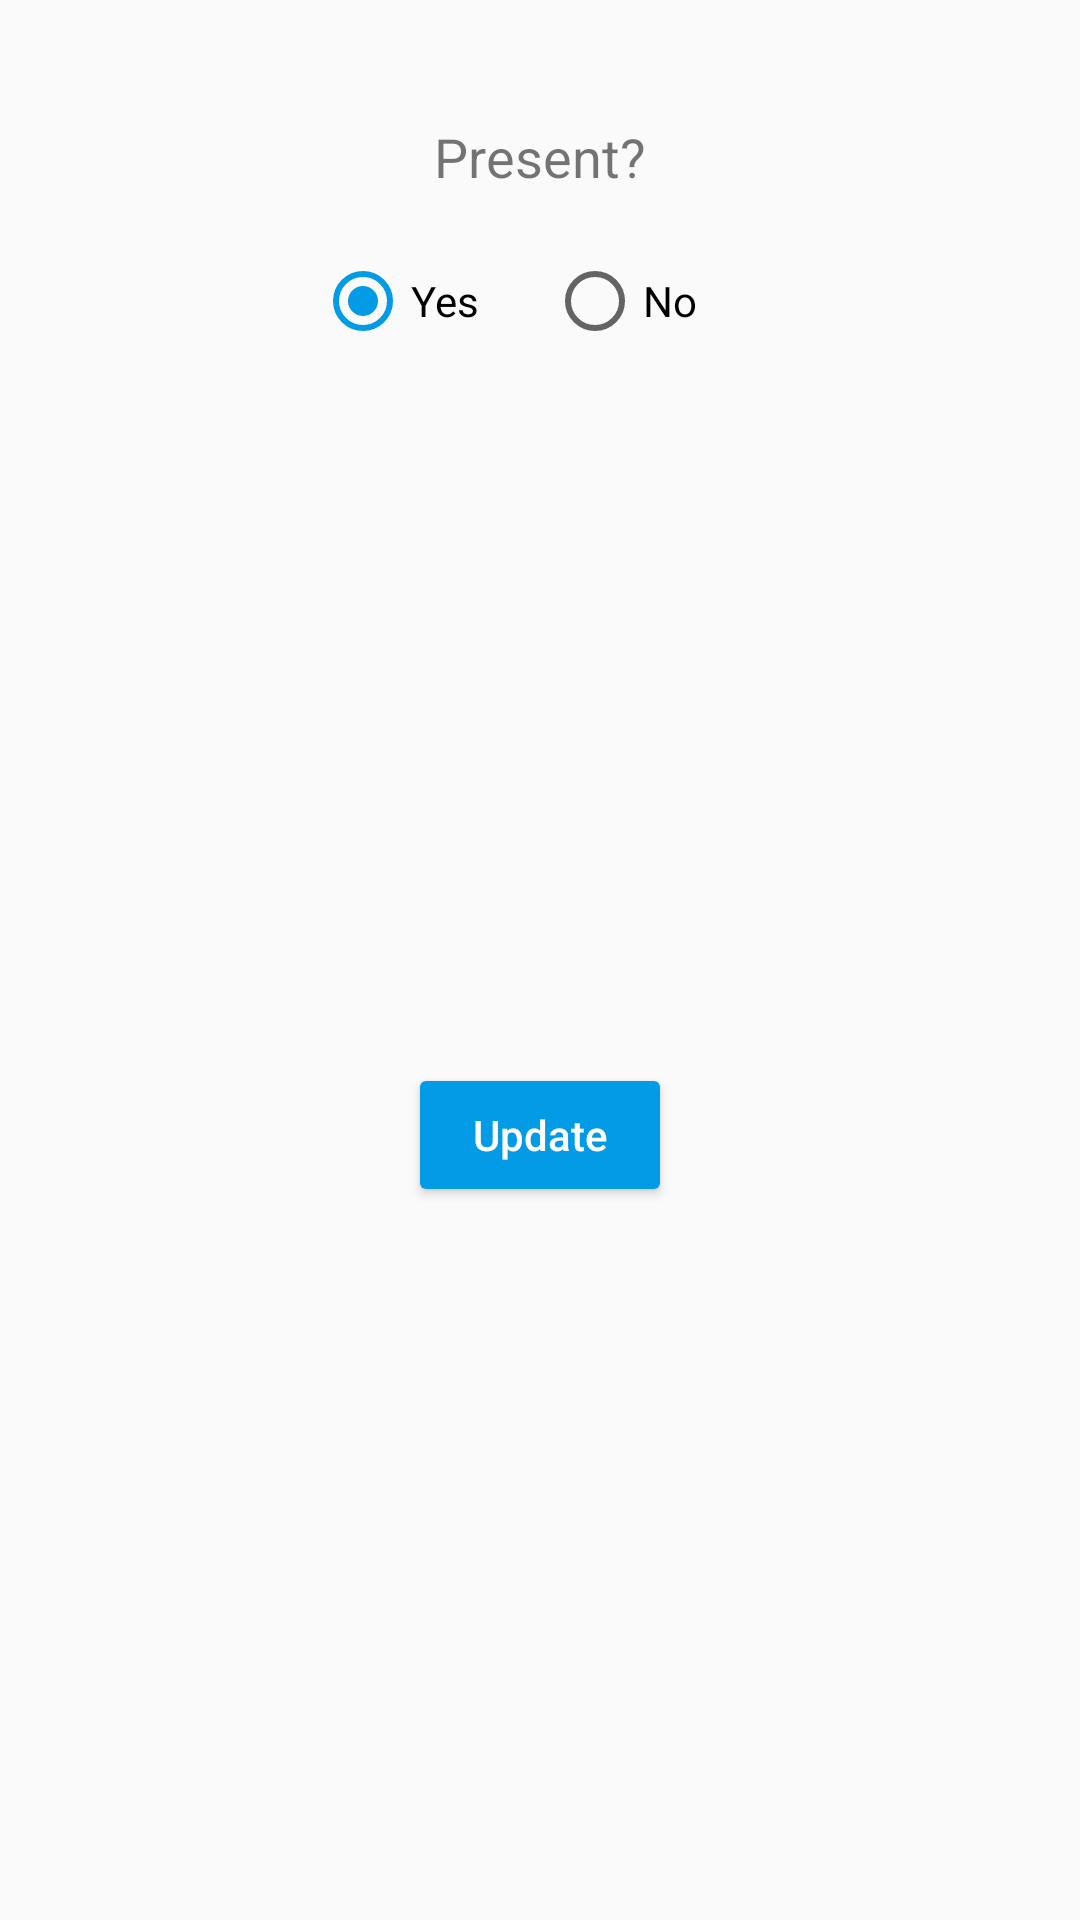

Here is an Android app screen rendered from its layout file. Give the layout XML and the strings, colors and styles it references.
<!-- AndroidManifest.xml: application theme AppTheme -->
<!-- res/layout/change_attendance_layout.xml -->
<?xml version="1.0" encoding="utf-8"?>
<androidx.constraintlayout.widget.ConstraintLayout xmlns:android="http://schemas.android.com/apk/res/android"
    xmlns:app="http://schemas.android.com/apk/res-auto"
    xmlns:tools="http://schemas.android.com/tools"
    android:layout_width="wrap_content"
    android:layout_height="wrap_content">

    <ImageView
        android:id="@+id/ChangeAttendanceCloseButton"
        android:layout_width="wrap_content"
        android:layout_height="wrap_content"
        android:layout_marginTop="8dp"
        android:layout_marginEnd="8dp"
        android:background="@android:color/transparent"
        app:layout_constraintEnd_toEndOf="parent"
        app:layout_constraintTop_toTopOf="parent"
        app:srcCompat="@drawable/close_button_icon" />

    <TextView
        android:id="@+id/textView12"
        android:layout_width="wrap_content"
        android:layout_height="wrap_content"
        android:layout_marginStart="8dp"
        android:layout_marginTop="40dp"
        android:layout_marginEnd="8dp"
        android:text="Present?"
        android:textSize="18sp"
        app:layout_constraintEnd_toEndOf="parent"
        app:layout_constraintStart_toStartOf="parent"
        app:layout_constraintTop_toTopOf="parent" />

    <RadioGroup
        android:id="@+id/radioGroup"
        android:layout_width="150dp"
        android:layout_height="wrap_content"
        android:layout_marginStart="8dp"
        android:layout_marginTop="20dp"
        android:layout_marginEnd="8dp"
        android:checkedButton="@id/ChangeAttendanceYesRB"
        android:orientation="horizontal"
        app:layout_constraintEnd_toEndOf="parent"
        app:layout_constraintStart_toStartOf="parent"
        app:layout_constraintTop_toBottomOf="@+id/textView12">

        <RadioButton
            android:id="@+id/ChangeAttendanceYesRB"
            android:layout_width="wrap_content"
            android:layout_height="wrap_content"
            android:layout_weight="1"
            android:text="Yes" />

        <RadioButton
            android:id="@+id/ChangeAttendanceNoRB"
            android:layout_width="wrap_content"
            android:layout_height="wrap_content"
            android:layout_weight="1"
            android:text="No" />
    </RadioGroup>

    <Button
        android:id="@+id/ChangeAttendanceUpdateButton"
        style="@style/Widget.AppCompat.Button.Colored"
        android:layout_width="wrap_content"
        android:layout_height="wrap_content"
        android:layout_marginStart="8dp"
        android:layout_marginTop="20dp"
        android:layout_marginEnd="8dp"
        android:layout_marginBottom="20dp"
        android:text="Update"
        android:textAllCaps="false"
        app:layout_constraintBottom_toBottomOf="parent"
        app:layout_constraintEnd_toEndOf="parent"
        app:layout_constraintStart_toStartOf="parent"
        app:layout_constraintTop_toBottomOf="@+id/radioGroup" />
</androidx.constraintlayout.widget.ConstraintLayout>
<!-- resources referenced by this layout -->
<resources>
  <style name="AppTheme" parent="Theme.AppCompat.Light.NoActionBar">
          
          <item name="colorPrimary">@color/darkWhite</item>
          <item name="colorPrimaryDark">@color/liteGrey</item>
          <item name="colorAccent">@color/blue</item>
      </style>
  <color name="darkWhite">#eeeeee</color>
  <color name="liteGrey">#616161</color>
  <color name="blue">#039be5</color>
</resources>
